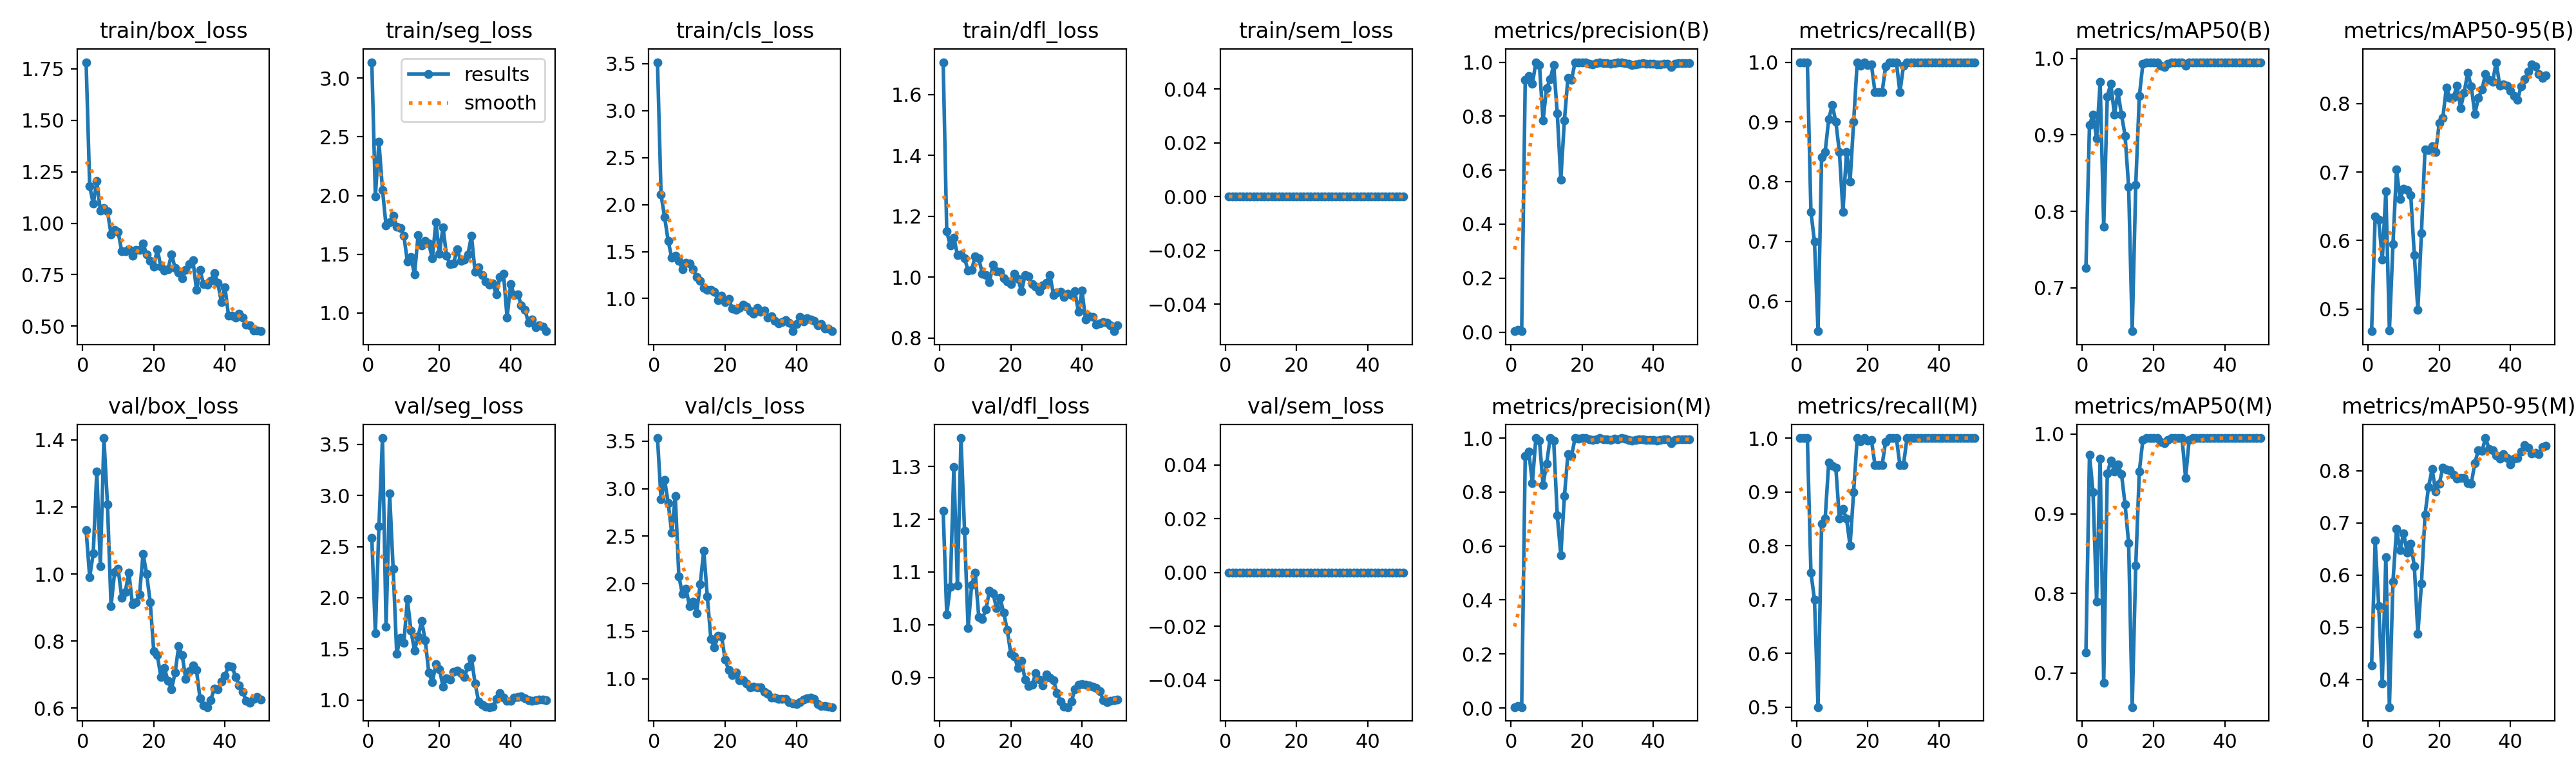

Values plotted in this chart, from the file beside it:
epoch, time, train/box_loss, train/seg_loss, train/cls_loss, train/dfl_loss, train/sem_loss, metrics/precision(B), metrics/recall(B), metrics/mAP50(B), metrics/mAP50-95(B), metrics/precision(M), metrics/recall(M), metrics/mAP50(M), metrics/mAP50-95(M), val/box_loss, val/seg_loss, val/cls_loss, val/dfl_loss, val/sem_loss, lr/pg0, lr/pg1, lr/pg2
1, 49.09, 1.782, 3.135, 3.517, 1.707, 0, 0.00333, 1, 0.7259, 0.4674, 0.00333, 1, 0.7259, 0.4264, 1.13, 2.585, 3.533, 1.216, 0, 0.00018, 0.00018, 0.00018
2, 122.9, 1.181, 1.994, 2.106, 1.15, 0, 0.00805, 1, 0.9128, 0.6354, 0.00805, 1, 0.9744, 0.666, 0.9913, 1.651, 2.888, 1.02, 0, 0.0003725, 0.0003725, 0.0003725
3, 206.8, 1.094, 2.457, 1.866, 1.104, 0, 0.00333, 1, 0.9267, 0.63, 0.00333, 1, 0.9267, 0.5405, 1.061, 2.7, 3.092, 1.072, 0, 0.000557, 0.000557, 0.000557
4, 251, 1.204, 2.049, 1.614, 1.13, 0, 0.9333, 0.75, 0.8953, 0.5717, 0.9333, 0.75, 0.7895, 0.393, 1.306, 3.562, 2.85, 1.299, 0, 0.0007337, 0.0007337, 0.0007337
5, 317.1, 1.06, 1.744, 1.433, 1.073, 0, 0.9488, 0.7, 0.9691, 0.6718, 0.9488, 0.7, 0.9691, 0.6346, 1.024, 1.718, 2.536, 1.074, 0, 0.0009024, 0.0009024, 0.0009024
6, 373.5, 1.075, 1.773, 1.459, 1.075, 0, 0.9193, 0.55, 0.7797, 0.4683, 0.8342, 0.5, 0.6877, 0.3471, 1.405, 3.023, 2.922, 1.354, 0, 0.001063, 0.001063, 0.001063
7, 416.9, 1.057, 1.827, 1.403, 1.062, 0, 1, 0.8413, 0.9504, 0.5945, 1, 0.8413, 0.9504, 0.588, 1.207, 2.28, 2.077, 1.178, 0, 0.001216, 0.001216, 0.001216
8, 459.8, 0.9463, 1.736, 1.31, 1.021, 0, 0.9902, 0.85, 0.9671, 0.7034, 0.9902, 0.85, 0.9671, 0.6882, 0.9044, 1.45, 1.89, 0.9938, 0, 0.001361, 0.001361, 0.001361
9, 502.5, 0.9671, 1.724, 1.378, 1.024, 0, 0.7834, 0.9046, 0.9263, 0.6606, 0.8268, 0.9546, 0.9532, 0.6479, 1.005, 1.611, 1.948, 1.076, 0, 0.001498, 0.001498, 0.001498
10, 545.2, 0.9581, 1.658, 1.37, 1.069, 0, 0.9027, 0.9286, 0.956, 0.6756, 0.9046, 0.9485, 0.9619, 0.6806, 1.015, 1.558, 1.765, 1.099, 0, 0.001627, 0.001627, 0.001627
11, 593.9, 0.8633, 1.438, 1.312, 1.061, 0, 0.9373, 0.9, 0.9261, 0.674, 1, 0.9449, 0.9496, 0.6425, 0.9299, 1.985, 1.812, 1.014, 0, 0.001604, 0.001604, 0.001604
12, 666.6, 0.8642, 1.478, 1.228, 1.011, 0, 0.9895, 0.85, 0.899, 0.6658, 0.9895, 0.85, 0.9116, 0.6602, 0.9467, 1.677, 1.692, 1.011, 0, 0.001564, 0.001564, 0.001564
13, 737.6, 0.8725, 1.327, 1.188, 1.006, 0, 0.8097, 0.75, 0.8321, 0.5783, 0.7125, 0.868, 0.8628, 0.6176, 1.005, 1.486, 1.997, 1.029, 0, 0.001525, 0.001525, 0.001525
14, 809.8, 0.8414, 1.663, 1.115, 0.9841, 0, 0.5656, 0.85, 0.6432, 0.4982, 0.5656, 0.85, 0.6572, 0.4879, 0.9108, 1.621, 2.349, 1.064, 0, 0.001485, 0.001485, 0.001485
15, 881.3, 0.87, 1.576, 1.093, 1.04, 0, 0.7843, 0.8, 0.8347, 0.6109, 0.7843, 0.8, 0.8348, 0.5832, 0.9162, 1.771, 1.862, 1.059, 0, 0.001446, 0.001446, 0.001446
16, 952.5, 0.8716, 1.613, 1.094, 1.02, 0, 0.9411, 0.9, 0.9506, 0.733, 0.9411, 0.9, 0.9532, 0.7154, 0.9395, 1.586, 1.417, 1.031, 0, 0.001406, 0.001406, 0.001406
17, 1026, 0.9026, 1.591, 1.069, 1.017, 0, 0.9334, 1, 0.9926, 0.7322, 0.9334, 1, 0.9926, 0.7692, 1.06, 1.271, 1.328, 1.051, 0, 0.001366, 0.001366, 0.001366
18, 1097, 0.8478, 1.464, 0.9817, 0.9966, 0, 1, 0.9937, 0.995, 0.7376, 1, 0.9937, 0.995, 0.8033, 1, 1.171, 1.453, 1.022, 0, 0.001327, 0.001327, 0.001327
19, 1168, 0.8182, 1.771, 1.031, 0.9856, 0, 0.9978, 1, 0.995, 0.7288, 0.9978, 1, 0.995, 0.7601, 0.9161, 1.352, 1.448, 0.99, 0, 0.001287, 0.001287, 0.001287
20, 1241, 0.7901, 1.505, 0.96, 0.9759, 0, 1, 0.9957, 0.995, 0.7713, 1, 0.9957, 0.995, 0.7748, 0.7702, 1.303, 1.2, 0.9447, 0, 0.001248, 0.001248, 0.001248
21, 1312, 0.8739, 1.731, 0.9961, 1.01, 0, 1, 0.9959, 0.995, 0.7789, 1, 0.9959, 0.995, 0.8055, 0.7577, 1.133, 1.091, 0.94, 0, 0.001208, 0.001208, 0.001208
22, 1385, 0.788, 1.485, 0.8923, 0.9944, 0, 0.9953, 0.95, 0.9905, 0.8232, 0.9953, 0.95, 0.9905, 0.802, 0.6936, 1.21, 1.039, 0.9182, 0, 0.001168, 0.001168, 0.001168
23, 1455, 0.7715, 1.414, 0.8801, 0.9528, 0, 0.9924, 0.95, 0.9885, 0.8086, 0.9924, 0.95, 0.9885, 0.8006, 0.7192, 1.201, 1.064, 0.9314, 0, 0.001129, 0.001129, 0.001129
24, 1527, 0.7773, 1.424, 0.9011, 1.006, 0, 0.9954, 0.95, 0.9926, 0.8092, 0.9954, 0.95, 0.9926, 0.7923, 0.6814, 1.278, 0.9838, 0.8965, 0, 0.001089, 0.001089, 0.001089
25, 1598, 0.8497, 1.544, 0.9343, 1.003, 0, 1, 0.9933, 0.995, 0.826, 1, 0.9933, 0.995, 0.7843, 0.6572, 1.29, 0.9844, 0.8838, 0, 0.00105, 0.00105, 0.00105
26, 1669, 0.7821, 1.443, 0.911, 0.9768, 0, 0.996, 1, 0.995, 0.7936, 0.996, 1, 0.995, 0.7856, 0.7063, 1.263, 0.9533, 0.8868, 0, 0.00101, 0.00101, 0.00101
27, 1741, 0.7598, 1.455, 0.8671, 0.9685, 0, 0.9964, 1, 0.995, 0.8163, 0.9964, 1, 0.995, 0.7856, 0.7842, 1.227, 0.9098, 0.9078, 0, 0.0009704, 0.0009704, 0.0009704
28, 1813, 0.7332, 1.498, 0.8373, 0.9543, 0, 0.9933, 1, 0.995, 0.8448, 0.9933, 1, 0.995, 0.776, 0.7576, 1.324, 0.9137, 0.8961, 0, 0.0009308, 0.0009308, 0.0009308
29, 1885, 0.7722, 1.658, 0.9008, 0.9728, 0, 0.9976, 0.95, 0.9905, 0.8251, 0.9976, 0.95, 0.945, 0.7751, 0.6864, 1.409, 0.913, 0.8845, 0, 0.0008912, 0.0008912, 0.0008912
30, 1957, 0.8017, 1.352, 0.8619, 0.9817, 0, 1, 0.9938, 0.995, 0.7848, 0.996, 0.95, 0.9926, 0.8149, 0.7102, 1.164, 0.9129, 0.9053, 0, 0.0008516, 0.0008516, 0.0008516
31, 2029, 0.8201, 1.387, 0.8752, 1.006, 0, 1, 1, 0.995, 0.8082, 1, 1, 0.995, 0.8398, 0.7269, 0.9877, 0.8643, 0.8993, 0, 0.000812, 0.000812, 0.000812
32, 2102, 0.6771, 1.325, 0.7948, 0.9414, 0, 0.9976, 1, 0.995, 0.8207, 0.9976, 1, 0.995, 0.8375, 0.7134, 0.9546, 0.8443, 0.8946, 0, 0.0007724, 0.0007724, 0.0007724
33, 2174, 0.7724, 1.269, 0.8133, 0.9499, 0, 0.9936, 1, 0.995, 0.8433, 0.9936, 1, 0.995, 0.8627, 0.629, 0.9324, 0.7985, 0.87, 0, 0.0007328, 0.0007328, 0.0007328
34, 2246, 0.7034, 1.241, 0.7649, 0.9506, 0, 0.9898, 1, 0.995, 0.8349, 0.9898, 1, 0.995, 0.8423, 0.608, 0.9308, 0.8018, 0.8546, 0, 0.0006932, 0.0006932, 0.0006932
35, 2299, 0.7001, 1.25, 0.7359, 0.9335, 0, 0.9929, 1, 0.995, 0.8319, 0.9929, 1, 0.995, 0.8396, 0.6033, 0.9322, 0.7878, 0.8452, 0, 0.0006536, 0.0006536, 0.0006536
36, 2332, 0.7203, 1.157, 0.7477, 0.9459, 0, 0.9947, 1, 0.995, 0.8605, 0.9947, 1, 0.995, 0.8297, 0.6244, 1.014, 0.7888, 0.8439, 0, 0.000614, 0.000614, 0.000614
37, 2367, 0.7569, 1.307, 0.7707, 0.941, 0, 0.9955, 1, 0.995, 0.8263, 0.9955, 1, 0.995, 0.8234, 0.6577, 1.065, 0.791, 0.8543, 0, 0.0005744, 0.0005744, 0.0005744
38, 2401, 0.7099, 1.333, 0.7416, 0.9527, 0, 0.994, 1, 0.995, 0.8284, 0.994, 1, 0.995, 0.8321, 0.6564, 1.025, 0.7518, 0.8772, 0, 0.0005348, 0.0005348, 0.0005348
39, 2434, 0.6159, 0.9602, 0.6555, 0.8853, 0, 0.994, 1, 0.995, 0.8263, 0.994, 1, 0.995, 0.8242, 0.6798, 0.9947, 0.7395, 0.8857, 0, 0.0004952, 0.0004952, 0.0004952
40, 2468, 0.6897, 1.246, 0.7319, 0.955, 0, 0.9938, 1, 0.995, 0.8186, 0.9938, 1, 0.995, 0.8124, 0.6962, 0.9949, 0.734, 0.8875, 0, 0.0004556, 0.0004556, 0.0004556
41, 2500, 0.5515, 1.151, 0.8054, 0.8609, 0, 0.9909, 1, 0.995, 0.8111, 0.9909, 1, 0.995, 0.8226, 0.7258, 1.022, 0.7544, 0.8867, 0, 0.000416, 0.000416, 0.000416
42, 2532, 0.5523, 1.159, 0.754, 0.8712, 0, 0.9922, 1, 0.995, 0.8055, 0.9922, 1, 0.995, 0.8244, 0.7235, 1.029, 0.7825, 0.8846, 0, 0.0003764, 0.0003764, 0.0003764
43, 2566, 0.543, 1.068, 0.7924, 0.8697, 0, 0.9947, 1, 0.995, 0.8252, 0.9947, 1, 0.995, 0.8363, 0.6934, 1.035, 0.7975, 0.8825, 0, 0.0003368, 0.0003368, 0.0003368
44, 2599, 0.5621, 1.027, 0.7787, 0.844, 0, 0.9948, 1, 0.995, 0.8358, 0.9948, 1, 0.995, 0.8495, 0.668, 1.016, 0.799, 0.88, 0, 0.0002972, 0.0002972, 0.0002972
45, 2635, 0.5434, 0.9193, 0.7617, 0.8478, 0, 0.9819, 1, 0.995, 0.8465, 0.9819, 1, 0.995, 0.8437, 0.6482, 0.9952, 0.7859, 0.8742, 0, 0.0002576, 0.0002576, 0.0002576
46, 2671, 0.509, 0.9463, 0.713, 0.8527, 0, 0.994, 1, 0.995, 0.8576, 0.994, 1, 0.995, 0.8334, 0.6224, 0.9923, 0.7335, 0.8563, 0, 0.000218, 0.000218, 0.000218
47, 2706, 0.5047, 0.88, 0.7276, 0.8505, 0, 0.9962, 1, 0.995, 0.8547, 0.9962, 1, 0.995, 0.8339, 0.6166, 1, 0.7109, 0.853, 0, 0.0001784, 0.0001784, 0.0001784
48, 2739, 0.4796, 0.8944, 0.6811, 0.8419, 0, 0.9964, 1, 0.995, 0.843, 0.9964, 1, 0.995, 0.8317, 0.6267, 1.004, 0.7103, 0.8562, 0, 0.0001388, 0.0001388, 0.0001388
49, 2771, 0.4797, 0.8825, 0.6802, 0.8219, 0, 0.9965, 1, 0.995, 0.8379, 0.9965, 1, 0.995, 0.8452, 0.6326, 1.002, 0.7096, 0.8574, 0, 9.92e-05, 9.92e-05, 9.92e-05
50, 2803, 0.4757, 0.8451, 0.6521, 0.8411, 0, 0.9961, 1, 0.995, 0.8413, 0.9961, 1, 0.995, 0.8474, 0.6255, 0.9954, 0.7018, 0.8577, 0, 5.96e-05, 5.96e-05, 5.96e-05
